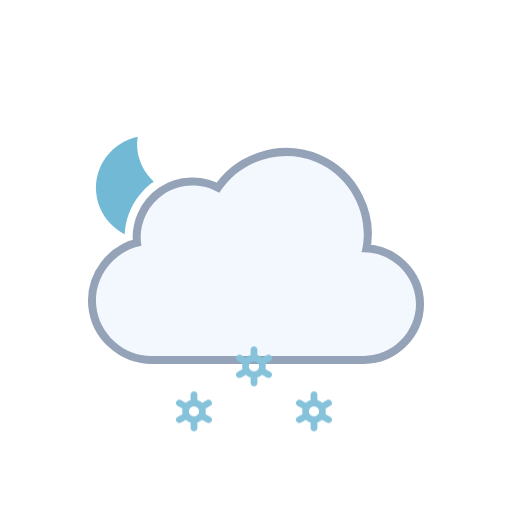
t = 0.00 s
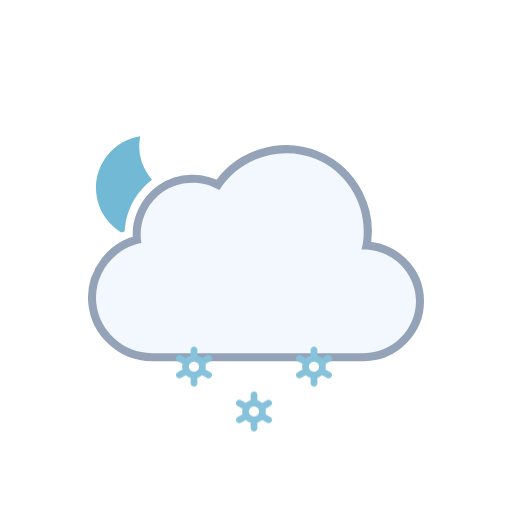
t = 0.50 s
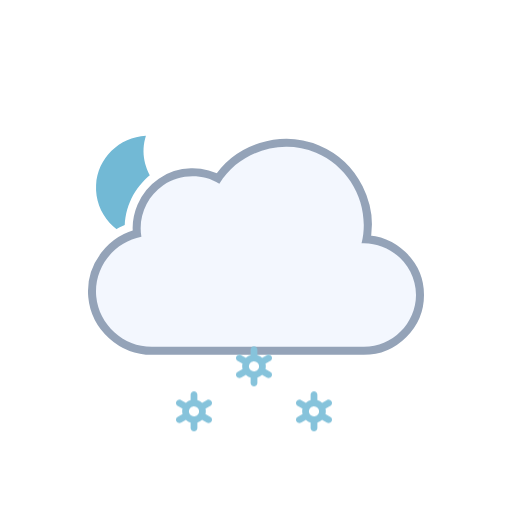
t = 1.00 s
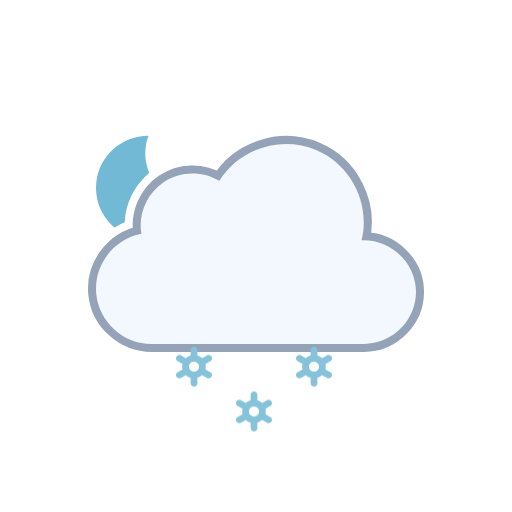
t = 1.50 s
t = 2.00 s: frame unchanged from t = 1.00 s, image omitted
t = 2.50 s: frame unchanged from t = 0.50 s, image omitted

The animated SVG that drew these frames (rendered in a browser with its animation timeline set to each time). Animation: 3 SMIL elements (animateTransform=3), 3 CSS @keyframes rules; one cycle of 3.00 s, repeats indefinitely.

<svg xmlns="http://www.w3.org/2000/svg" viewBox="0 0 128 128" fill="none">
<style>
@keyframes k0 { 0% { transform: translate(0px, 13.8327px); opacity: 1 } 5% { transform: translate(0px, 15.2965px); opacity: 1 } 7.5% { transform: translate(0px, 16.0284px); opacity: 0.8333 } 20% { transform: translate(0px, 20px); opacity: 0 } 20.1% { transform: translate(0px, 0px); opacity: 0.0067 } 32.5% { transform: translate(0px, 0.5197px); opacity: 0.8333 } 35% { transform: translate(0px, 0.7896px); opacity: 1 } 45% { transform: translate(0px, 1.8693px); opacity: 1 } 57.5% { transform: translate(0px, 3.8404px); opacity: 1 } 70% { transform: translate(0px, 6.3071px); opacity: 1 } 82.5% { transform: translate(0px, 9.1893px); opacity: 1 } 95% { transform: translate(0px, 12.4372px); opacity: 1 } 100% { transform: translate(0px, 13.8327px); opacity: 1 } }
.k0 { animation: k0 1s linear infinite }
@keyframes k1 { 0% { transform: translate(0px, 2.5915px); opacity: 1 } 7.5% { transform: translate(0px, 3.8404px); opacity: 1 } 20% { transform: translate(0px, 6.3071px); opacity: 1 } 32.5% { transform: translate(0px, 9.1893px); opacity: 1 } 45% { transform: translate(0px, 12.4372px); opacity: 1 } 55% { transform: translate(0px, 15.3102px); opacity: 1 } 57.5% { transform: translate(0px, 16.0284px); opacity: 0.8333 } 70% { transform: translate(0px, 20px); opacity: 0 } 70.1% { transform: translate(0px, 0px); opacity: 0.0067 } 82.5% { transform: translate(0px, 0.5197px); opacity: 0.8333 } 85% { transform: translate(0px, 0.7896px); opacity: 1 } 95% { transform: translate(0px, 1.8693px); opacity: 1 } 100% { transform: translate(0px, 2.5915px); opacity: 1 } }
.k1 { animation: k1 1s linear infinite }
@keyframes k2 { 0% { transform: translate(0px, 13.8327px); opacity: 1 } 5% { transform: translate(0px, 15.2965px); opacity: 1 } 7.5% { transform: translate(0px, 16.0284px); opacity: 0.8333 } 20% { transform: translate(0px, 20px); opacity: 0 } 20.1% { transform: translate(0px, 0px); opacity: 0.0067 } 32.5% { transform: translate(0px, 0.5197px); opacity: 0.8333 } 35% { transform: translate(0px, 0.7896px); opacity: 1 } 45% { transform: translate(0px, 1.8693px); opacity: 1 } 57.5% { transform: translate(0px, 3.8404px); opacity: 1 } 70% { transform: translate(0px, 6.3071px); opacity: 1 } 82.5% { transform: translate(0px, 9.1893px); opacity: 1 } 95% { transform: translate(0px, 12.4372px); opacity: 1 } 100% { transform: translate(0px, 13.8327px); opacity: 1 } }
.k2 { animation: k2 1s linear infinite }
</style><g id="partly-cloudy-night-snow" clip-path="url(#clip0_2045_39692)">
<g id="Sky">
<g id="Mask group">
<mask id="mask0_2045_39692" maskUnits="userSpaceOnUse" x="0" y="0" width="128" height="128">
<g id="Cloud Mask">
<path id="Subtract" fill-rule="evenodd" clip-rule="evenodd" d="M128 0H0V128H128V0ZM37.9519 93H90.9752C100.227 93 107.998 85.353 107.998 76.0281C107.998 68.0217 102.305 61.3501 94.9248 59.5512C95.3619 49.9005 89.6744 40.6093 80.5509 36.7922C71.1071 32.8411 60.0664 35.6119 53.5305 43.2384C48.5702 41.5956 42.9815 42.2957 38.5741 45.2907C34.1459 48.2998 31.4305 53.2809 31.1846 58.5379C24.0633 61.463 19.3278 68.8506 20.0776 76.7839C20.942 85.9295 28.8285 93.0018 37.9519 93Z" fill="white" />
<animateTransform attributeName="transform" type="translate" values="0 0;0 -0.0933;0 -0.3875;0 -0.8783;0 -1.5;0 -2.1217;0 -2.6125;0 -2.9067;0 -3;0 -2.9067;0 -2.6125;0 -2.1217;0 -1.5;0 -0.8783;0 -0.3875;0 -0.0933;0 0" dur="3s" repeatCount="indefinite" calcMode="linear" /></g>
</mask>
<g mask="url(#mask0_2045_39692)">
<g id="Moon">
<path id="Moon_2" d="M35.766 34C29.1498 34.714 24 40.241 24 46.9586C24 54.1608 29.918 60 37.2177 60C43.371 60 48.5267 55.8459 50 50.2293C41.2173 51.171 33.4773 42.7199 35.766 34Z" fill="#72B9D5" />
<animateTransform attributeName="transform" type="rotate" values="-6 37 47;-5.6266 37 47;-4.4501 37 47;-2.4868 37 47;0 37 47;2.4868 37 47;4.4501 37 47;5.6266 37 47;6 37 47;5.6266 37 47;4.4501 37 47;2.4868 37 47;0 37 47;-2.4868 37 47;-4.4501 37 47;-5.6266 37 47;-6 37 47" dur="3s" repeatCount="indefinite" calcMode="linear" /></g>
</g>
</g>
<g id="Clouds">
<g id="Cloud">
<path d="M90.3886 63.0856C92.6838 53.8819 87.7408 44.1357 79.0085 40.4822C70.2653 36.8242 59.8277 40.1375 54.8372 48.2115C50.5363 45.625 44.9752 45.7781 40.8239 48.5991C36.6832 51.4128 34.4996 56.5143 35.3499 61.4539C28.3926 62.7685 23.3934 69.3393 24.0614 76.4076C24.7297 83.4776 30.8718 89.0018 37.9534 89C55.6066 89 73.306 89 90.9767 89C98.0446 89 104 83.1189 104 76.0281C104 68.7015 97.6775 62.7674 90.3886 63.0856Z" fill="none" stroke="#94A3B8" stroke-width="4" stroke-linejoin="round" />
<path id="Cloud_2" d="M90.3886 63.0856C92.6838 53.8819 87.7408 44.1357 79.0085 40.4822C70.2653 36.8242 59.8277 40.1375 54.8372 48.2115C50.5363 45.625 44.9752 45.7781 40.8239 48.5991C36.6832 51.4128 34.4996 56.5143 35.3499 61.4539C28.3926 62.7685 23.3934 69.3393 24.0614 76.4076C24.7297 83.4776 30.8718 89.0018 37.9534 89C55.6066 89 73.306 89 90.9767 89C98.0446 89 104 83.1189 104 76.0281C104 68.7015 97.6775 62.7674 90.3886 63.0856Z" fill="#F3F7FE" />
</g>
<animateTransform attributeName="transform" type="translate" values="0 0;0 -0.0933;0 -0.3875;0 -0.8783;0 -1.5;0 -2.1217;0 -2.6125;0 -2.9067;0 -3;0 -2.9067;0 -2.6125;0 -2.1217;0 -1.5;0 -0.8783;0 -0.3875;0 -0.0933;0 0" dur="3s" repeatCount="indefinite" calcMode="linear" /></g>
</g>
<g id="Precipitation">
<g id="Snowflakes">
<path id="Snowflake 1" d="M52.5781 90.366L51.3735 89.6775C51.4794 89.2326 51.4786 88.7687 51.3708 88.3241L52.5781 87.6345C52.6738 87.5805 52.7577 87.5079 52.8252 87.421C52.8926 87.3342 52.9423 87.2347 52.9711 87.1284C52.9998 87.0221 53.0071 86.9112 52.9926 86.802C52.9782 86.6928 52.9422 86.5876 52.8868 86.4926C52.7732 86.2998 52.5886 86.1597 52.3728 86.1025C52.157 86.0452 51.9276 86.0754 51.7339 86.1866L50.5278 86.8763C50.1931 86.5586 49.7868 86.3264 49.3437 86.1995V84.8202C49.3368 84.6003 49.245 84.3918 49.0875 84.2387C48.93 84.0856 48.7192 84 48.4998 84C48.2805 84 48.0699 84.0856 47.9124 84.2387C47.7548 84.3918 47.6628 84.6003 47.656 84.8202V86.1995C47.214 86.3289 46.8081 86.5598 46.4706 86.874L45.2662 86.1853C45.0724 86.0742 44.8428 86.044 44.627 86.1013C44.4113 86.1585 44.2267 86.2986 44.113 86.4913C44.0576 86.5864 44.0217 86.6916 44.0072 86.8007C43.9928 86.9099 44 87.0209 44.0288 87.1271C44.0575 87.2334 44.1072 87.3329 44.1747 87.4198C44.2421 87.5067 44.326 87.5792 44.4217 87.6332L45.6264 88.3216C45.5204 88.7666 45.5213 89.2305 45.629 89.675L44.4217 90.3647C44.326 90.4187 44.2421 90.4912 44.1747 90.5781C44.1072 90.665 44.0575 90.7645 44.0288 90.8708C44 90.9771 43.9928 91.088 44.0072 91.1972C44.0217 91.3063 44.0576 91.4115 44.113 91.5066C44.2267 91.6992 44.4113 91.8392 44.627 91.8965C44.8428 91.9537 45.0724 91.9236 45.2662 91.8126L46.4721 91.1229C46.8063 91.4409 47.2128 91.6726 47.6562 91.7979V93.1798C47.6631 93.3997 47.755 93.6082 47.9126 93.7613C48.0701 93.9144 48.2807 94 48.5 94C48.7194 94 48.9302 93.9144 49.0877 93.7613C49.2452 93.6082 49.337 93.3997 49.3439 93.1798V91.7975C49.7853 91.6683 50.1907 91.4378 50.5278 91.1242L51.7341 91.8138C51.9278 91.9248 52.1573 91.955 52.373 91.8977C52.5888 91.8405 52.7733 91.7005 52.887 91.5079C52.9424 91.4128 52.9784 91.3076 52.9928 91.1984C53.0073 91.0892 52.9998 90.9783 52.9711 90.872C52.9423 90.7657 52.8929 90.6662 52.8254 90.5793C52.7579 90.4925 52.6738 90.4199 52.5781 90.366ZM47.8664 90.0861C47.7229 90.005 47.5968 89.8961 47.4956 89.7657C47.3944 89.6353 47.3202 89.486 47.2771 89.3266C47.2339 89.1671 47.2228 89.0007 47.2443 88.8369C47.2658 88.6731 47.3197 88.5152 47.4026 88.3724C47.5735 88.084 47.8503 87.8743 48.1736 87.7883C48.497 87.7023 48.8411 87.747 49.1321 87.9126C49.2756 87.9938 49.4016 88.1027 49.5028 88.2331C49.604 88.3635 49.6782 88.5127 49.7214 88.6722C49.7645 88.8316 49.7757 88.9981 49.7541 89.1619C49.7326 89.3257 49.6787 89.4836 49.5958 89.6263C49.425 89.9149 49.1482 90.1247 48.8248 90.2108C48.5014 90.2969 48.1574 90.2523 47.8664 90.0867V90.0861Z" fill="#86C3DB" opacity="0" class="k0" />
<path id="Snowflake 2" d="M67.5781 90.366L66.3735 89.6775C66.4794 89.2326 66.4786 88.7687 66.3708 88.3241L67.5781 87.6345C67.6738 87.5805 67.7577 87.5079 67.8252 87.421C67.8926 87.3342 67.9423 87.2347 67.9711 87.1284C67.9998 87.0221 68.0071 86.9112 67.9926 86.802C67.9782 86.6928 67.9422 86.5876 67.8868 86.4926C67.7732 86.2998 67.5886 86.1597 67.3728 86.1025C67.157 86.0452 66.9276 86.0754 66.7339 86.1866L65.5278 86.8763C65.1931 86.5586 64.7868 86.3264 64.3437 86.1995V84.8202C64.3368 84.6003 64.245 84.3918 64.0875 84.2387C63.93 84.0856 63.7192 84 63.4998 84C63.2805 84 63.0699 84.0856 62.9124 84.2387C62.7548 84.3918 62.6628 84.6003 62.656 84.8202V86.1995C62.214 86.3289 61.8081 86.5598 61.4706 86.874L60.2662 86.1853C60.0724 86.0742 59.8428 86.044 59.627 86.1013C59.4113 86.1585 59.2267 86.2986 59.113 86.4913C59.0576 86.5864 59.0217 86.6916 59.0072 86.8007C58.9928 86.9099 59 87.0209 59.0288 87.1271C59.0575 87.2334 59.1072 87.3329 59.1747 87.4198C59.2421 87.5067 59.326 87.5792 59.4217 87.6332L60.6264 88.3216C60.5204 88.7666 60.5213 89.2305 60.629 89.675L59.4217 90.3647C59.326 90.4187 59.2421 90.4912 59.1747 90.5781C59.1072 90.665 59.0575 90.7645 59.0288 90.8708C59 90.9771 58.9928 91.088 59.0072 91.1972C59.0217 91.3063 59.0576 91.4115 59.113 91.5066C59.2267 91.6992 59.4113 91.8392 59.627 91.8965C59.8428 91.9537 60.0724 91.9236 60.2662 91.8126L61.4721 91.1229C61.8063 91.4409 62.2128 91.6726 62.6562 91.7979V93.1798C62.6631 93.3997 62.755 93.6082 62.9126 93.7613C63.0701 93.9144 63.2807 94 63.5 94C63.7194 94 63.9302 93.9144 64.0877 93.7613C64.2452 93.6082 64.337 93.3997 64.3439 93.1798V91.7975C64.7853 91.6683 65.1907 91.4378 65.5278 91.1242L66.7341 91.8138C66.9278 91.9248 67.1573 91.955 67.373 91.8977C67.5888 91.8405 67.7733 91.7005 67.887 91.5079C67.9424 91.4128 67.9784 91.3076 67.9928 91.1984C68.0073 91.0892 67.9998 90.9783 67.9711 90.872C67.9423 90.7657 67.8929 90.6662 67.8254 90.5793C67.7579 90.4925 67.6738 90.4199 67.5781 90.366ZM62.8664 90.0861C62.7229 90.005 62.5968 89.8961 62.4956 89.7657C62.3944 89.6353 62.3202 89.486 62.2771 89.3266C62.2339 89.1671 62.2228 89.0007 62.2443 88.8369C62.2658 88.6731 62.3197 88.5152 62.4026 88.3724C62.5735 88.084 62.8503 87.8743 63.1736 87.7883C63.497 87.7023 63.8411 87.747 64.1321 87.9126C64.2756 87.9938 64.4016 88.1027 64.5028 88.2331C64.604 88.3635 64.6782 88.5127 64.7214 88.6722C64.7645 88.8316 64.7757 88.9981 64.7541 89.1619C64.7326 89.3257 64.6787 89.4836 64.5958 89.6263C64.425 89.9149 64.1482 90.1247 63.8248 90.2108C63.5014 90.2969 63.1574 90.2523 62.8664 90.0867V90.0861Z" fill="#86C3DB" opacity="0" class="k1" />
<path id="Snowflake 3" d="M82.5781 90.366L81.3735 89.6775C81.4794 89.2326 81.4786 88.7687 81.3708 88.3241L82.5781 87.6345C82.6738 87.5805 82.7577 87.5079 82.8252 87.421C82.8926 87.3342 82.9423 87.2347 82.9711 87.1284C82.9998 87.0221 83.0071 86.9112 82.9926 86.802C82.9782 86.6928 82.9422 86.5876 82.8868 86.4926C82.7732 86.2998 82.5886 86.1597 82.3728 86.1025C82.157 86.0452 81.9276 86.0754 81.7339 86.1866L80.5278 86.8763C80.1931 86.5586 79.7868 86.3264 79.3437 86.1995V84.8202C79.3368 84.6003 79.245 84.3918 79.0875 84.2387C78.93 84.0856 78.7192 84 78.4998 84C78.2805 84 78.0699 84.0856 77.9124 84.2387C77.7548 84.3918 77.6628 84.6003 77.656 84.8202V86.1995C77.214 86.3289 76.8081 86.5598 76.4706 86.874L75.2662 86.1853C75.0724 86.0742 74.8428 86.044 74.627 86.1013C74.4113 86.1585 74.2267 86.2986 74.113 86.4913C74.0576 86.5864 74.0217 86.6916 74.0072 86.8007C73.9928 86.9099 74 87.0209 74.0288 87.1271C74.0575 87.2334 74.1072 87.3329 74.1747 87.4198C74.2421 87.5067 74.326 87.5792 74.4217 87.6332L75.6264 88.3216C75.5204 88.7666 75.5213 89.2305 75.629 89.675L74.4217 90.3647C74.326 90.4187 74.2421 90.4912 74.1747 90.5781C74.1072 90.665 74.0575 90.7645 74.0288 90.8708C74 90.9771 73.9928 91.088 74.0072 91.1972C74.0217 91.3063 74.0576 91.4115 74.113 91.5066C74.2267 91.6992 74.4113 91.8392 74.627 91.8965C74.8428 91.9537 75.0724 91.9236 75.2662 91.8126L76.4721 91.1229C76.8063 91.4409 77.2128 91.6726 77.6562 91.7979V93.1798C77.6631 93.3997 77.755 93.6082 77.9126 93.7613C78.0701 93.9144 78.2807 94 78.5 94C78.7194 94 78.9302 93.9144 79.0877 93.7613C79.2452 93.6082 79.337 93.3997 79.3439 93.1798V91.7975C79.7853 91.6683 80.1907 91.4378 80.5278 91.1242L81.7341 91.8138C81.9278 91.9248 82.1573 91.955 82.373 91.8977C82.5888 91.8405 82.7733 91.7005 82.887 91.5079C82.9424 91.4128 82.9784 91.3076 82.9928 91.1984C83.0073 91.0892 82.9998 90.9783 82.9711 90.872C82.9423 90.7657 82.8929 90.6662 82.8254 90.5793C82.7579 90.4925 82.6738 90.4199 82.5781 90.366ZM77.8664 90.0861C77.7229 90.005 77.5968 89.8961 77.4956 89.7657C77.3944 89.6353 77.3202 89.486 77.2771 89.3266C77.2339 89.1671 77.2228 89.0007 77.2443 88.8369C77.2658 88.6731 77.3197 88.5152 77.4026 88.3724C77.5735 88.084 77.8503 87.8743 78.1736 87.7883C78.497 87.7023 78.8411 87.747 79.1321 87.9126C79.2756 87.9938 79.4016 88.1027 79.5028 88.2331C79.604 88.3635 79.6782 88.5127 79.7214 88.6722C79.7645 88.8316 79.7757 88.9981 79.7541 89.1619C79.7326 89.3257 79.6787 89.4836 79.5958 89.6263C79.425 89.9149 79.1482 90.1247 78.8248 90.2108C78.5014 90.2969 78.1574 90.2523 77.8664 90.0867V90.0861Z" fill="#86C3DB" opacity="0" class="k2" />
</g>
</g>
</g>
<defs>
<clipPath id="clip0_2045_39692">
<rect width="128" height="128" fill="white" />
</clipPath>
</defs>
</svg>
